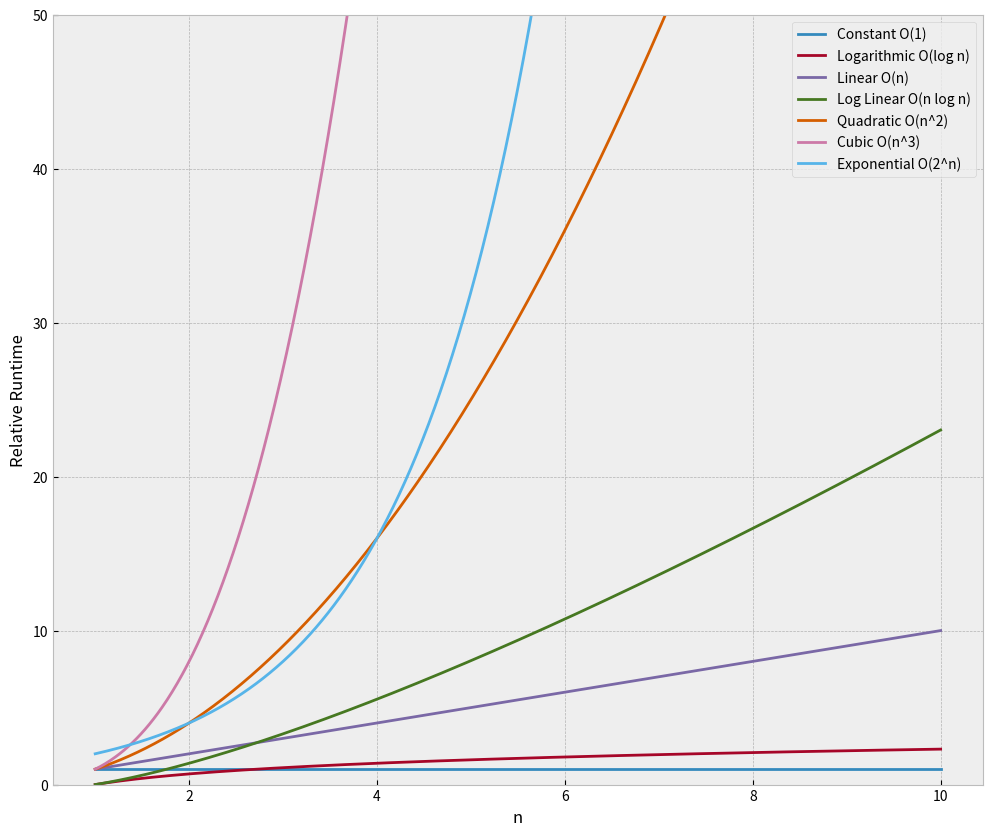

The matplotlib source for this figure:
import matplotlib.pyplot as plt
import numpy as np
from math import log


def sum1(n):
    '''
    Take an input of n and return the sum of the numbers from 0 to n
    '''
    final_sum = 0
    for x in range(n + 1):
        final_sum += x

    return final_sum


def sum2(n):
    """
    Take an input of n and return the sum of the numbers from 0 to n
    """
    return (n * (n + 1)) / 2


print(sum1(10))
print(sum2(10))


plt.style.use('bmh')

# Set up runtime comparisons
n = np.linspace(1, 10, 1000)
labels = ['Constant O(1)', 'Logarithmic O(log n)', 'Linear O(n)',
          'Log Linear O(n log n)', 'Quadratic O(n^2)', 'Cubic O(n^3)', 'Exponential O(2^n)']
big_o = [np.ones(n.shape), np.log(n), n, n*np.log(n),
         n**2, n**3, 2**n]

# Plot setup
plt.figure(figsize=(12, 10))
plt.ylim(0, 50)

for i in range(len(big_o)):
    plt.plot(n, big_o[i], label=labels[i])

plt.legend(loc=0)
plt.ylabel('Relative Runtime')
plt.xlabel('n')

plt.show()
